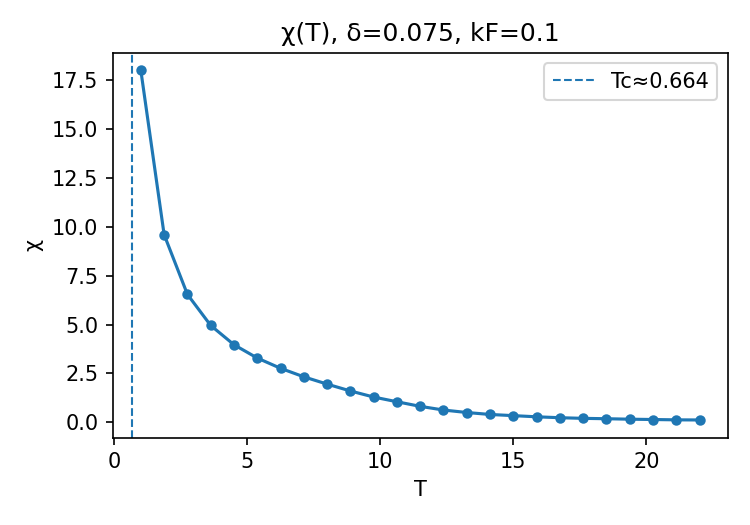

Data behind this chart, as committed beside it:
T, chi, chi_err
1.000000000000000000e+00, 1.800000000000000000e+01, nan
1.875000000000000000e+00, 9.599999999999999645e+00, nan
2.750000000000000000e+00, 6.544767656565656289e+00, 9.713790125390956006e-04
3.625000000000000000e+00, 4.956137931034482413e+00, 3.113114393572458203e-03
4.500000000000000000e+00, 3.969180246913580401e+00, 5.359553462416075456e-03
5.375000000000000000e+00, 3.288414098191215107e+00, 7.109854317629119708e-03
6.250000000000000000e+00, 2.763426408888888908e+00, 9.120470959445738449e-03
7.125000000000000000e+00, 2.327437964912280943e+00, 1.334135696652944368e-02
8.000000000000000000e+00, 1.954119937500000015e+00, 1.832238502173949915e-02
8.875000000000000000e+00, 1.603704381846635441e+00, 2.254903365572901233e-02
9.750000000000000000e+00, 1.292334900284900501e+00, 2.518426249547102425e-02
1.062500000000000000e+01, 1.051628235294117530e+00, 2.612361772835926355e-02
1.150000000000000000e+01, 8.159177584541063011e-01, 2.624410174441680482e-02
1.237500000000000000e+01, 6.282717665544332863e-01, 2.068888226197888869e-02
1.325000000000000000e+01, 5.013317232704402882e-01, 2.105317869561588312e-02
1.412500000000000000e+01, 4.005187807276302525e-01, 1.696386037770205787e-02
1.500000000000000000e+01, 3.412250925925925937e-01, 1.506551155295175748e-02
1.587500000000000000e+01, 2.813508311461067612e-01, 1.359065612406873402e-02
1.675000000000000000e+01, 2.347572935323383181e-01, 1.161857264257986494e-02
1.762500000000000000e+01, 2.021437226162332568e-01, 9.735051417208349239e-03
1.850000000000000000e+01, 1.828166696696697235e-01, 1.098926620003554296e-02
1.937500000000000000e+01, 1.591370293906810285e-01, 8.723684997368589406e-03
2.025000000000000000e+01, 1.427472592592592682e-01, 8.283272994406584364e-03
2.112500000000000000e+01, 1.253340065746219589e-01, 7.868629470545345991e-03
2.200000000000000000e+01, 1.197193535353535399e-01, 7.092147987762138610e-03
